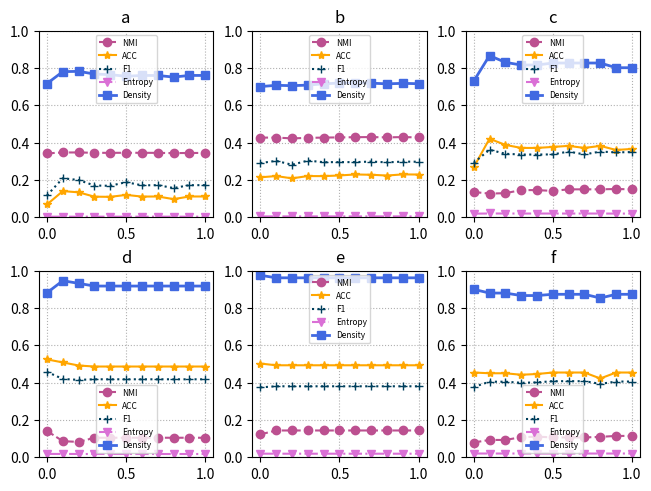

Write Python code to recreate this figure.
import matplotlib.pyplot as plt
import numpy as np

x = np.array([0,0.1,0.2,0.3,0.4,0.5,0.6,0.7,0.8,0.9,1])


fig, axs = plt.subplots(ncols=3,nrows= 2, constrained_layout=True)
#Citeseer
axs[0,0].plot(x,  np.array([ 0.3425, 0.3472, 0.3474,0.3454, 0.3453, 0.3456,0.3455, 0.3452, 0.3438, 0.3447, 0.3447]), color='#bc5090',linestyle='--', marker='o', label="NMI")
axs[0,0].plot(x,  np.array([ 0.0687, 0.1403, 0.1336, 0.1104, 0.1095, 0.1199, 0.1109, 0.1114, 0.0972, 0.1114, 0.1114]), color='#ffa600',linestyle='-', marker='*', label="ACC")   
axs[0,0].plot(x,  np.array([ 0.1174, 0.2093, 0.1995, 0.1701, 0.1688, 0.1882, 0.1712, 0.1721, 0.1567,0.1721, 0.1721 ]), color='#003f5c',linestyle='dotted', marker='+', label="F1")
axs[0,0].plot(x,  np.array([ 0.003224682994814,0.003281143041465,0.003279498551121,0.003271521224163,0.003261375018906,0.003259367741673,0.003255223300968,0.003255050230997,0.003256150324736,0.003255165908571,0.003255165908571]), color='orchid',linestyle='-.', marker='v', label="Entropy")  
axs[0,0].plot(x,  np.array([0.716739367502726,0.780534351145038,0.781897491821156,0.767720828789531,0.764449291166848,0.755452562704471,0.760087241003272,0.759814612868048,0.751363140676118,0.760087241003272,0.760087241003272]), color='royalblue',linewidth=2, marker='s', label="Density")                                            
axs[0,0].set_xlabel("", fontsize=16)
axs[0,0].set_ylabel("", fontsize=16)
axs[0,0].legend( fontsize=6)
axs[0,0].grid(linestyle='dotted')
axs[0,0].set_ylim([0,1])
axs[0,0].set_title("a",)


#cora
axs[0,1].plot(x,  np.array([ 0.427,  0.4269, 0.4229,0.4253, 0.4272, 0.428,0.4292, 0.4299, 0.4281,0.4298, 0.428 ]), color='#bc5090',linestyle='--', marker='o', label="NMI")
axs[0,1].plot(x,  np.array([ 0.2141, 0.2209, 0.2085, 0.2209, 0.2205, 0.2241,0.2294, 0.2278, 0.2237,0.2298, 0.229]), color='#ffa600',linestyle='-', marker='*', label="ACC")   
axs[0,1].plot(x,  np.array([ 0.2904, 0.3024, 0.2816,0.3037, 0.2952, 0.2957,0.2955, 0.2986, 0.2942,0.2984, 0.2976]), color='#003f5c',linestyle='dotted', marker='+', label="F1") 
axs[0,1].plot(x,  np.array([0.004730065058748,0.004760517290755,0.004761128285493,0.004770831065316,0.00478819345901,0.004804117412629,0.004812919811993,0.004801169875076,0.004806039223201,0.004808107521119,0.004806480307393]), color='orchid',linestyle='-.', marker='v', label="Entropy")  
axs[0,1].plot(x,  np.array([0.700335371868219,0.707240086802131,0.705267311106727,0.708226474649832,0.715131189583744,0.719274018544092,0.721444071809035,0.718682185835471,0.715131189583744,0.717695797987769,0.715723022292365]), color='royalblue',linewidth=2, marker='s', label="Density") 
axs[0,1].set_xlabel("", fontsize=16)
axs[0,1].set_ylabel("", fontsize=16)
axs[0,1].legend( fontsize=6)
axs[0,1].grid(linestyle='dotted')
axs[0,1].set_ylim([0,1])
axs[0,1].set_title("b")


#cornel
axs[0,2].plot(x,  np.array([0.1355,0.1269, 0.1292,0.1456,0.1456,0.1413,0.1497,0.1497,0.1497,0.1516,0.1497 ]), color='#bc5090',linestyle='--', marker='o', label="NMI")
axs[0,2].plot(x,  np.array([0.2678,0.4208,0.388,0.3716,0.3716,0.377,0.3825,0.3716,0.3825,0.3607,0.3661]), color='#ffa600',linestyle='-', marker='*', label="ACC")   
axs[0,2].plot(x,  np.array([0.292,0.3619,0.3404,0.3362,0.3362,0.3368,0.3522,0.3368,0.3522,0.3476,0.3496]), color='#003f5c',linestyle='dotted', marker='+', label="F1") 
axs[0,2].plot(x,  np.array([0.019315139804046,0.020299622352613,0.020166155676298,0.019999181811748,0.019999181811748,0.020100103323453,0.020050608126929,0.020050608126929,0.020050608126929,0.019714388306928,0.019718967885451]), color='orchid',linestyle='-.', marker='v', label="Entropy")  
axs[0,2].plot(x,  np.array([0.729241877256318,0.866425992779783,0.830324909747292,0.815884476534296,0.815884476534296,0.826714801444043,0.826714801444043,0.826714801444043,0.826714801444043,0.8014440433213,0.8014440433213]), color='royalblue',linewidth=2, marker='s', label="Density") 
axs[0,2].set_xlabel("", fontsize=16)
axs[0,2].set_ylabel("", fontsize=16)
axs[0,2].legend( fontsize=6)
axs[0,2].grid(linestyle='dotted')
axs[0,2].set_ylim([0,1])
axs[0,2].set_title("c")

#Texas
axs[1,0].plot(x,  np.array([0.141,0.0863,0.0823,0.1047,0.1047,0.1047,0.1047,0.1047,0.1047,0.1047,0.1047]), color='#bc5090',linestyle='--', marker='o', label="NMI")
axs[1,0].plot(x,  np.array([0.5246,0.5082,0.4918,0.4863,0.4863,0.4863,0.4863,0.4863,0.4863,0.4863,0.4863]), color='#ffa600',linestyle='-', marker='*', label="ACC")   
axs[1,0].plot(x,  np.array([0.4576,0.4197,0.4149,0.4179,0.4179,0.4179,0.4179,0.4179,0.4179,0.4179,0.4179]), color='#003f5c',linestyle='dotted', marker='+', label="F1") 
axs[1,0].plot(x,  np.array([0.018021060857805,0.017807073363184,0.017693409373896,0.017541711101573,0.017541711101573,0.017541711101573,0.017541711101573,0.017541711101573,0.017541711101573,0.017541711101573,0.017541711101573]), color='orchid',linestyle='-.', marker='v', label="Entropy")  
axs[1,0].plot(x,  np.array([0.881720430107527,0.946236559139785,0.931899641577061,0.917562724014337,0.917562724014337,0.917562724014337,0.917562724014337,0.917562724014337,0.917562724014337,0.917562724014337,0.917562724014337]), color='royalblue',linewidth=2, marker='s', label="Density") 

axs[1,0].set_xlabel("", fontsize=16)
axs[1,0].set_ylabel("", fontsize=16)
axs[1,0].legend( fontsize=6)
axs[1,0].grid(linestyle='dotted')
axs[1,0].set_ylim([0,1])
axs[1,0].set_title("d")

#Washington
axs[1,1].plot(x,  np.array([0.1227,0.1436,0.1436,0.1436,0.1436,0.1436,0.1436,0.1436,0.1436,0.1436,0.1436]), color='#bc5090',linestyle='--', marker='o', label="NMI")
axs[1,1].plot(x,  np.array([0.5023,0.493,0.493,0.493,0.493,0.493,0.493,0.493,0.493,0.493,0.493]), color='#ffa600',linestyle='-', marker='*', label="ACC")   
axs[1,1].plot(x,  np.array([0.3746,0.3804,0.3804,0.3804,0.3804,0.3804,0.3804,0.3804,0.3804,0.3804,0.3804]), color='#003f5c',linestyle='dotted', marker='+', label="F1") 
axs[1,1].plot(x,  np.array([0.019347759430481,0.019128492206559,0.019128492206559,0.019128492206559,0.019128492206559,0.019128492206559,0.019128492206559,0.019128492206559,0.019128492206559,0.019128492206559,0.019128492206559]), color='orchid',linestyle='-.', marker='v', label="Entropy")  
axs[1,1].plot(x,  np.array([0.975342465753425,0.961643835616438,0.961643835616438,0.961643835616438,0.961643835616438,0.961643835616438,0.961643835616438,0.961643835616438,0.961643835616438,0.961643835616438,0.961643835616438]), color='royalblue',linewidth=2, marker='s', label="Density")
axs[1,1].set_xlabel("", fontsize=16)
axs[1,1].set_ylabel("", fontsize=16)
axs[1,1].legend( fontsize=6)
axs[1,1].grid(linestyle='dotted')
axs[1,1].set_ylim([0,1])
axs[1,1].set_title("e")

#Wisconsin
axs[1,2].plot(x,  np.array([0.0791,0.0929,0.0929,0.1076,0.1108,0.1063,0.1063,0.1063,0.1094,0.1145,0.1145]), color='#bc5090',linestyle='--', marker='o', label="NMI")
axs[1,2].plot(x,  np.array([0.4542,0.4502,0.4502,0.4422,0.4462,0.4542,0.4542,0.4542,0.4223,0.4542,0.4542]), color='#ffa600',linestyle='-', marker='*', label="ACC")   
axs[1,2].plot(x,  np.array([0.3766,0.4049,0.4049,0.3992,0.4013,0.4078,0.4078,0.4078,0.3933,0.4058,0.4058]), color='#003f5c',linestyle='dotted', marker='+', label="F1") 
axs[1,2].plot(x,  np.array([0.020181686045521,0.020114705280071,0.020114705280071,0.020123566790496,0.020119584095699,0.020093968623024,0.020093968623024,0.020093968623024,0.020026543824629,0.020131274889189,0.020131274889189]), color='orchid',linestyle='-.', marker='v', label="Entropy")  
axs[1,2].plot(x,  np.array([0.9,0.88,0.88,0.866666666666667,0.866666666666667,0.873333333333333,0.873333333333333,0.873333333333333,0.853333333333333,0.873333333333333,0.873333333333333]), color='royalblue',linewidth=2, marker='s', label="Density")
axs[1,2].set_xlabel("", fontsize=16)
axs[1,2].set_ylabel("", fontsize=16)
axs[1,2].legend( fontsize=6)
axs[1,2].grid(linestyle='dotted')
axs[1,2].set_ylim([0,1])
axs[1,2].set_title("f")


#polblog
# axs[2,1].plot(x,  np.array([0.7124,0.708,0.708,0.708,0.7122,0.7122,0.7122,0.7122,0.7122,0.7122,0.7122]), color='#bc5090',linestyle='--', marker='o', label="NMI")
# axs[2,1].plot(x,  np.array([0.9476,0.9459,0.9459,0.9459,0.9468,0.9468,0.9468,0.9468,0.9468,0.9468,0.9468]), color='#ffa600',linestyle='-', marker='*', label="ACC")   
# axs[2,1].plot(x,  np.array([0.9483,0.9475,0.9475,0.9475,0.9483,0.9483,0.9483,0.9483,0.9483,0.9483,0.9483]), color='#003f5c',linestyle='dotted', marker='+', label="F1") 
# axs[2,1].plot(x,  np.array([0.062999708734823,0.062905891982509,0.062905891982509,0.062905891982509,0.062903539797244,0.062903539797244,0.062903539797244,0.062903539797244,0.062903539797244,0.062903539797244,0.062903539797244]), color='orchid',linestyle='-.', marker='v', label="Entropy")  
# axs[2,1].plot(x,  np.array([0.926981835679057,0.926981835679057,0.926981835679057,0.926981835679057,0.926981835679057,0.926981835679057,0.926981835679057,0.926981835679057,0.926981835679057,0.926981835679057,0.926981835679057]), color='royalblue',linewidth=2, marker='s', label="Density")
# axs[2,1].set_xlabel("", fontsize=16)
# axs[2,1].set_ylabel("", fontsize=16)
# axs[2,1].legend( fontsize=6)
# axs[2,1].grid(linestyle='dotted')
# axs[2,1].set_ylim([0,1])
# axs[2,1].set_title("g")

# axs[2, 0].axis('off')
# axs[2, 2].axis('off')
plt.show()